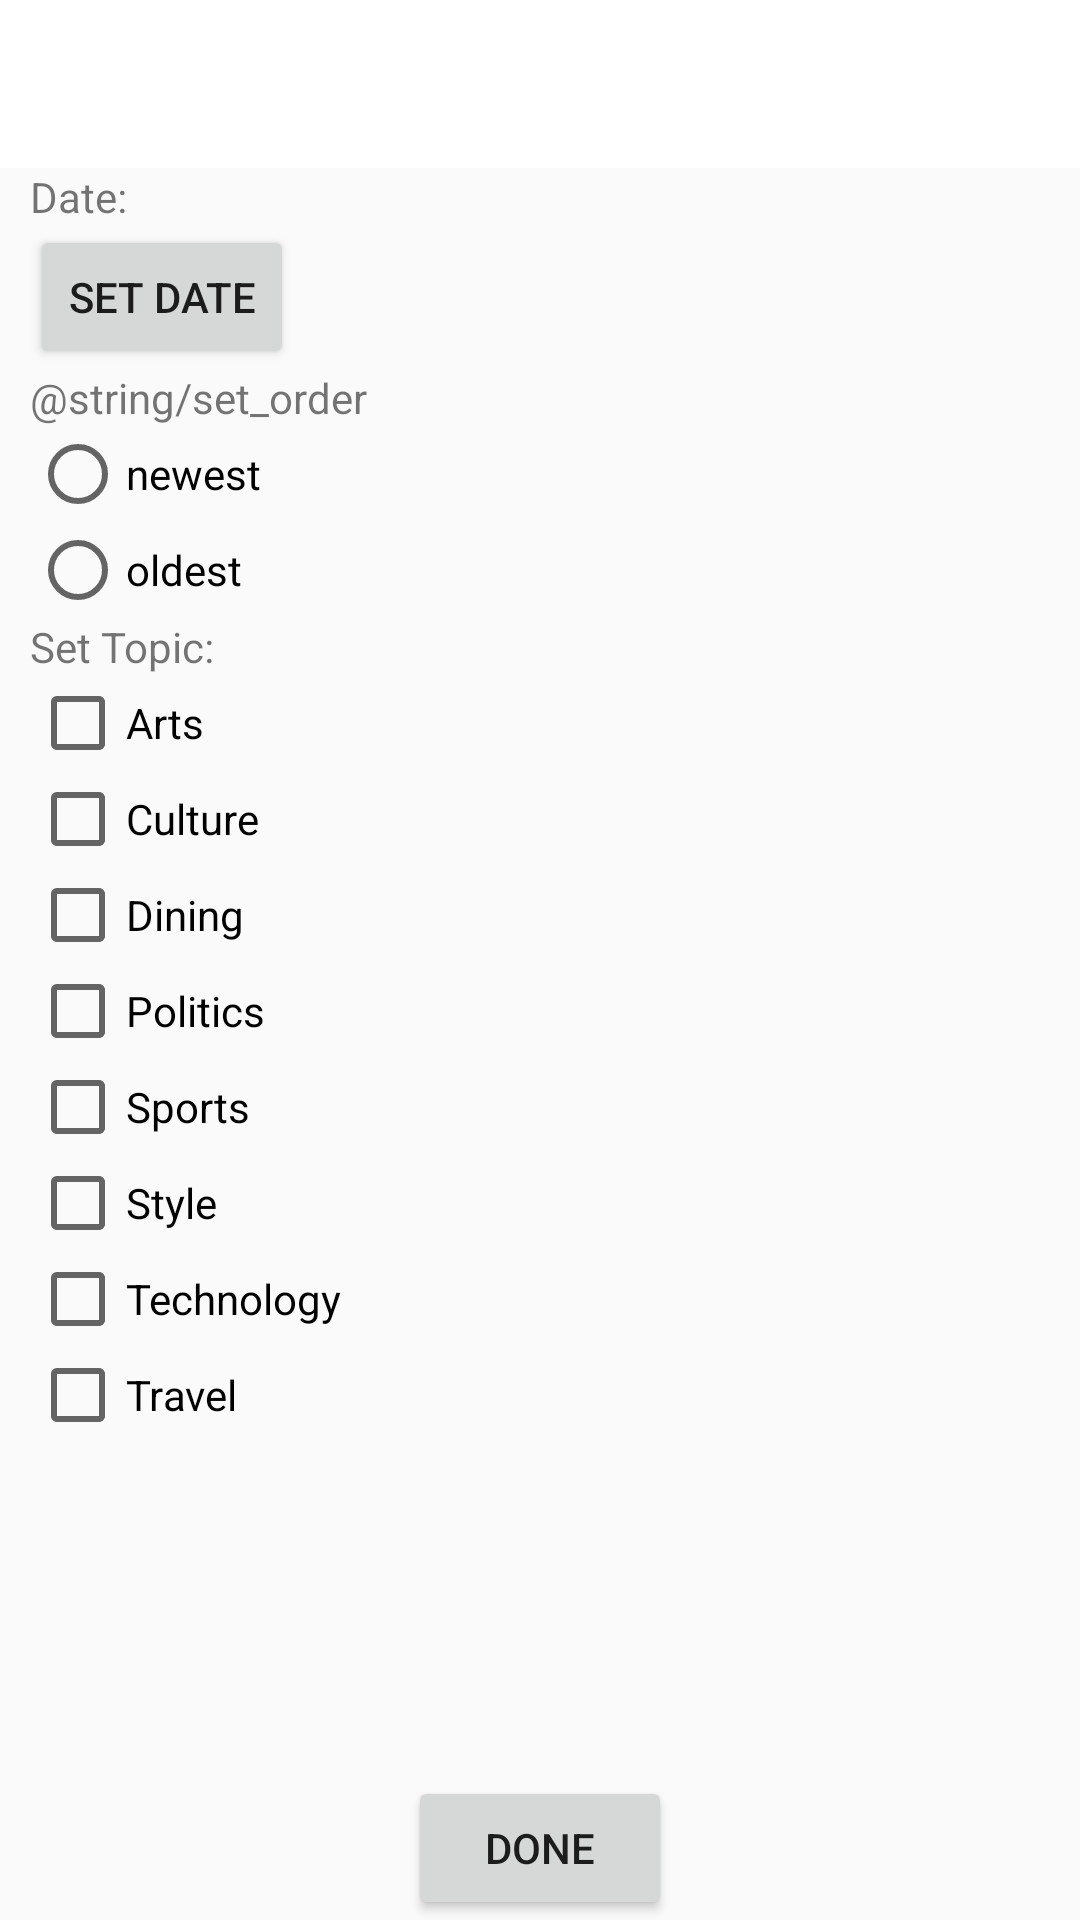

Produce the Android XML layout that renders to this screen, including the resource entries it uses.
<!-- AndroidManifest.xml: application theme AppTheme -->
<!-- res/layout/activity_filters.xml -->
<?xml version="1.0" encoding="utf-8"?>
<RelativeLayout xmlns:android="http://schemas.android.com/apk/res/android"
    xmlns:tools="http://schemas.android.com/tools"
    android:layout_width="match_parent"
    android:layout_height="match_parent"
    xmlns:app="http://schemas.android.com/apk/res-auto"

    tools:context="com.example.example.nytimessearch.activities.FiltersActivity">

    <android.support.design.widget.AppBarLayout
        android:layout_width="match_parent"
        android:layout_height="wrap_content"
        android:theme="@style/AppTheme.AppBarOverlay"
        android:id="@+id/view">

        <android.support.v7.widget.Toolbar
            android:id="@+id/toolbar"
            android:layout_width="match_parent"
            android:layout_height="?attr/actionBarSize"
            android:background="#FFFF"
            android:theme="@style/ToolbarTheme"
            app:popupTheme="@style/ThemeOverlay.AppCompat.Light" />

    </android.support.design.widget.AppBarLayout>

    <TextView
        android:layout_width="wrap_content"
        android:layout_height="wrap_content"
        android:text="Date:"
        android:id="@+id/textView2"
        android:paddingLeft="10dp"
        android:layout_alignParentLeft="true"
        android:layout_alignParentStart="true"
        android:layout_below="@+id/view" />

    <Button
        android:layout_width="wrap_content"
        android:layout_height="wrap_content"
        android:text="@string/date"
        android:layout_marginLeft="10dp"
        android:layout_marginStart="10dp"
        android:onClick="showDatePickerDialog"
        android:id="@+id/btnSetDate"
        android:layout_below="@+id/textView2"
        android:layout_alignParentLeft="true"
        android:layout_alignParentStart="true" />

    <TextView
        android:layout_width="wrap_content"
        android:layout_height="wrap_content"
        android:text="@string/set_order"
        android:paddingLeft="10dp"
        android:id="@+id/tvOrder"
        android:layout_below="@+id/btnSetDate"
        android:layout_alignParentLeft="true"
        android:layout_alignParentStart="true" />

    <RadioGroup xmlns:android="http://schemas.android.com/apk/res/android"
        android:layout_width="match_parent"
        android:layout_height="wrap_content"
        android:orientation="vertical"
        android:layout_below="@+id/tvOrder"
        android:paddingLeft="10dp"
        android:layout_alignParentLeft="true"
        android:layout_alignParentStart="true"
        android:id="@+id/radioGroup">
        <RadioButton android:id="@+id/radio_new"
            android:layout_width="wrap_content"
            android:layout_height="wrap_content"
            android:text="newest"
            android:onClick="onRadioButtonClicked"/>
        <RadioButton android:id="@+id/radio_old"
            android:layout_width="wrap_content"
            android:layout_height="wrap_content"
            android:text="oldest"
            android:onClick="onRadioButtonClicked"/>
    </RadioGroup>


    <Button
        android:layout_width="wrap_content"
        android:layout_height="wrap_content"
        android:text="@string/abc_action_mode_done"
        android:id="@+id/btnDone"
        android:onClick="onDoneButton"
        android:layout_alignParentBottom="true"
        android:layout_centerHorizontal="true" />

    <TextView
        android:layout_width="wrap_content"
        android:layout_height="wrap_content"
        android:text="Set Topic:"
        android:paddingLeft="10dp"
        android:id="@+id/tvTopic"
        android:layout_below="@+id/radioGroup"
        android:layout_alignParentLeft="true"
        android:layout_alignParentStart="true" />

    <CheckBox
        android:layout_width="wrap_content"
        android:layout_height="wrap_content"
        android:text="Arts"
        android:layout_marginStart="10dp"
        android:layout_marginLeft="10dp"
        android:id="@+id/cbArts"
        android:layout_below="@+id/tvTopic"
        android:layout_alignParentLeft="true"
        android:layout_alignParentStart="true" />

    <CheckBox
        android:layout_width="wrap_content"
        android:layout_height="wrap_content"
        android:text="Culture"
        android:id="@+id/cbCulture"
        android:layout_marginStart="10dp"
        android:layout_marginLeft="10dp"
        android:layout_below="@+id/cbArts"
        android:layout_alignParentLeft="true"
        android:layout_alignParentStart="true" />

    <CheckBox
        android:layout_width="wrap_content"
        android:layout_height="wrap_content"
        android:text="Dining"
        android:id="@+id/cbDining"
        android:layout_marginStart="10dp"
        android:layout_marginLeft="10dp"
        android:layout_below="@+id/cbCulture"
        android:layout_alignParentLeft="true"
        android:layout_alignParentStart="true" />

    <CheckBox
        android:layout_width="wrap_content"
        android:layout_height="wrap_content"
        android:text="Politics"
        android:id="@+id/cbPolitics"
        android:layout_marginStart="10dp"
        android:layout_marginLeft="10dp"
        android:layout_below="@+id/cbDining"
        android:layout_alignParentLeft="true"
        android:layout_alignParentStart="true" />

    <CheckBox
        android:layout_width="wrap_content"
        android:layout_height="wrap_content"
        android:text="Sports"
        android:id="@+id/cbSports"
        android:layout_marginStart="10dp"
        android:layout_marginLeft="10dp"
        android:layout_below="@+id/cbPolitics"
        android:layout_alignParentLeft="true"
        android:layout_alignParentStart="true" />

    <CheckBox
        android:layout_width="wrap_content"
        android:layout_height="wrap_content"
        android:text="Style"
        android:id="@+id/cbStyle"
        android:layout_marginStart="10dp"
        android:layout_marginLeft="10dp"
        android:layout_below="@+id/cbSports"
        android:layout_alignParentLeft="true"
        android:layout_alignParentStart="true" />

    <CheckBox
        android:layout_width="wrap_content"
        android:layout_height="wrap_content"
        android:text="Technology"
        android:id="@+id/cbTechnology"
        android:layout_marginStart="10dp"
        android:layout_marginLeft="10dp"
        android:layout_below="@+id/cbStyle"
        android:layout_alignParentLeft="true"
        android:layout_alignParentStart="true" />

    <CheckBox
        android:layout_width="wrap_content"
        android:layout_height="wrap_content"
        android:text="Travel"
        android:id="@+id/cbTravel"
        android:layout_marginStart="10dp"
        android:layout_marginLeft="10dp"
        android:layout_below="@+id/cbTechnology"
        android:layout_alignParentLeft="true"
        android:layout_alignParentStart="true" />

</RelativeLayout>
<!-- resources referenced by this layout -->
<resources>
  <string name="date">set date</string>
  <style name="AppTheme.AppBarOverlay" parent="ThemeOverlay.AppCompat.Dark.ActionBar" />
  <style name="ToolbarTheme" parent="@style/ThemeOverlay.AppCompat.Dark.ActionBar">
          
          <item name="android:textColorPrimary">@android:color/darker_gray</item>
          
          <item name="actionMenuTextColor">@android:color/holo_green_light</item>
          
          <item name="android:textColorHint">@android:color/darker_gray</item>
          
      </style>
  <style name="AppTheme" parent="Theme.AppCompat.Light.DarkActionBar">
          
          <item name="colorPrimary">@color/colorPrimary</item>
          <item name="colorPrimaryDark">@color/colorPrimaryDark</item>
          <item name="colorAccent">@color/colorAccent</item>
      </style>
  <!-- not gathered from this repository: default colours our renderer supplied (Android Studio template values) -->
  <color name="colorPrimary">#FF6200EE</color>
  <color name="colorPrimaryDark">#FF3700B3</color>
  <color name="colorAccent">#FF03DAC5</color>
</resources>
